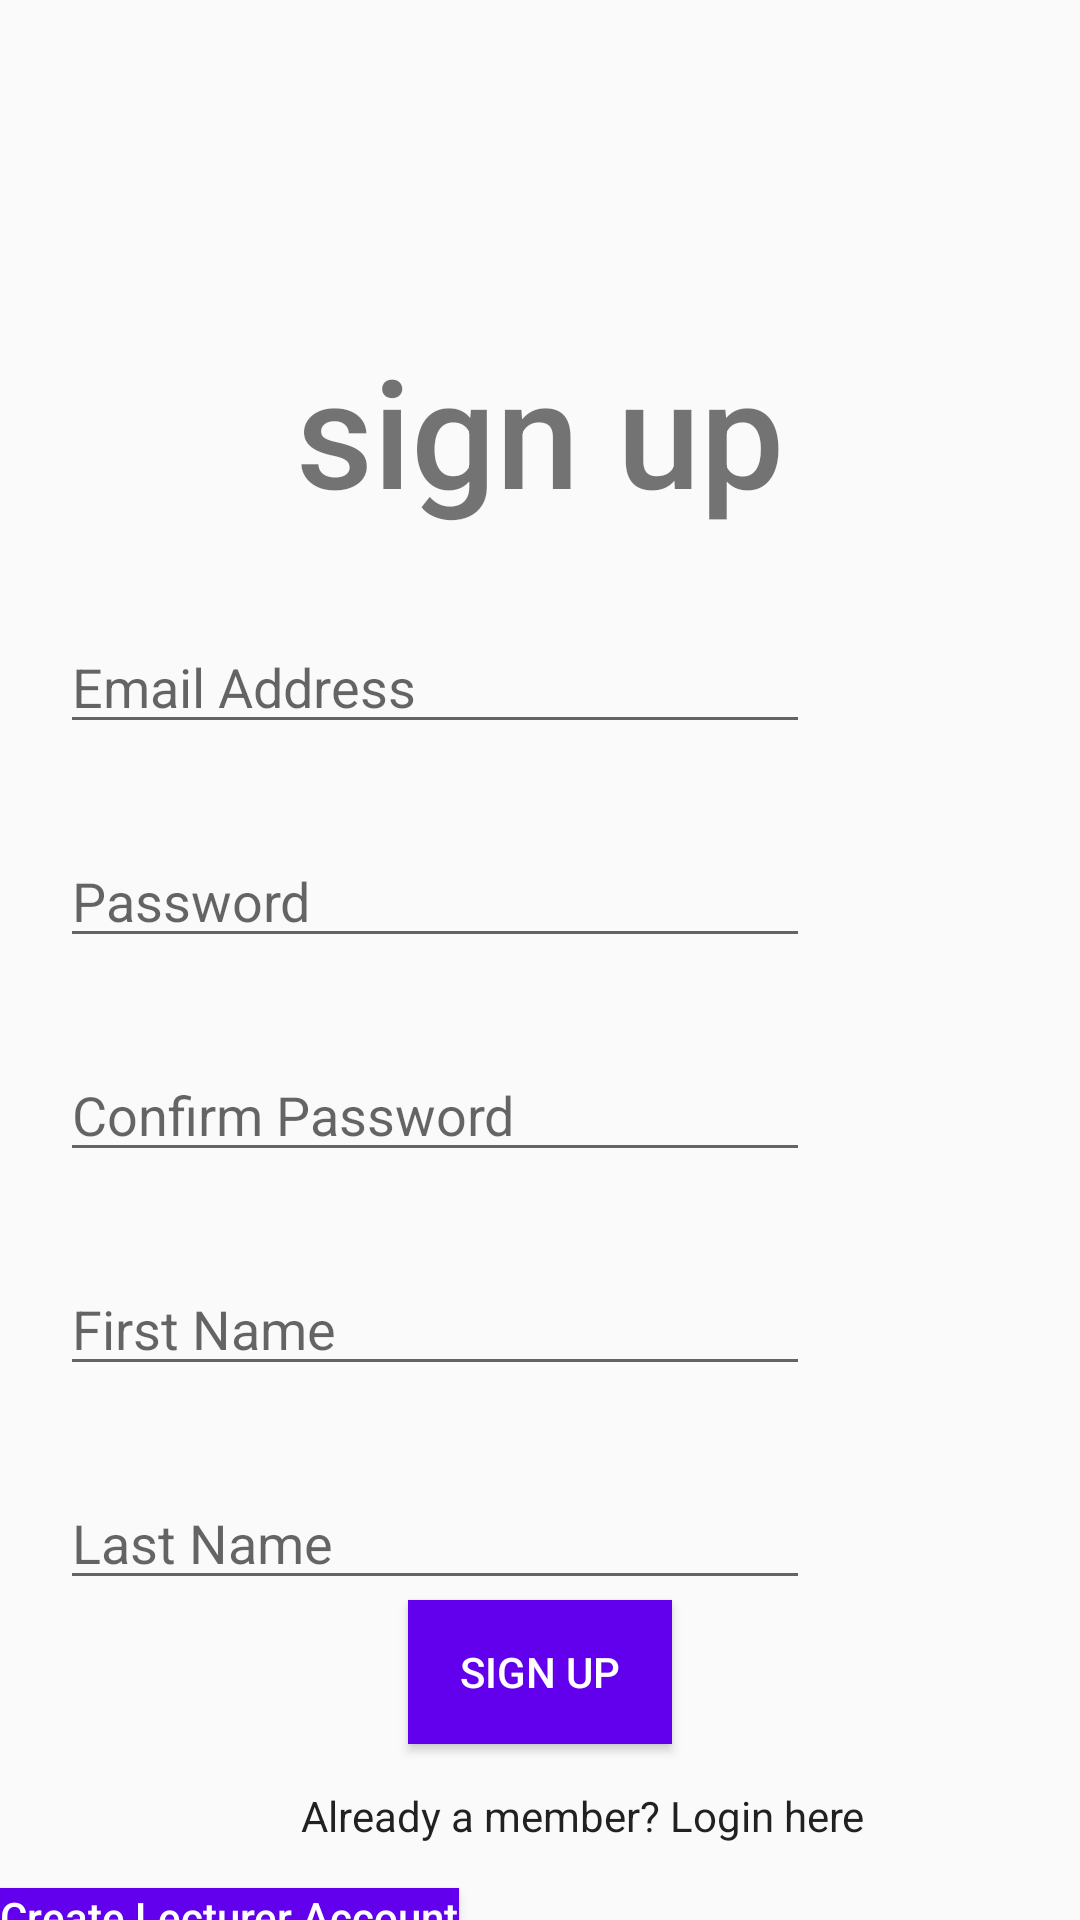

Android layout source for this screen:
<!-- AndroidManifest.xml: application theme AppTheme -->
<!-- res/layout/student__sign_up.xml -->
<?xml version="1.0" encoding="utf-8"?>
<RelativeLayout xmlns:android="http://schemas.android.com/apk/res/android"
    xmlns:tools="http://schemas.android.com/tools"
    android:layout_width="match_parent"
    android:layout_height="match_parent"
    xmlns:app="http://schemas.android.com/apk/res-auto"
    tools:context=".Student_SignUp">

    <LinearLayout
        android:id="@+id/linearlayout1"
        android:layout_width="match_parent"
        android:layout_height="match_parent"
        android:layout_marginTop="5dp"
        android:orientation="vertical">


    <ImageView
        android:layout_width="100dp"
        android:layout_height="90dp"
        android:layout_marginTop="5dp"
        android:src="@drawable/heartbeat"
        android:layout_gravity="center"
        app:tint="@color/colorPrimary"
        />

        <TextView
            android:layout_width="wrap_content"
            android:layout_height="wrap_content"
            android:text="@string/sign_up"
            android:textSize="50sp"
            android:fontFamily="sans-serif-medium"
            android:layout_marginTop="10dp"
            android:layout_gravity="center"
            />

        <EditText
            android:layout_width="250dp"
            android:layout_height="wrap_content"
            android:id="@+id/studentEmailAddress"
            android:hint="@string/email_address"
            android:layout_marginTop="30dp"
            android:layout_marginLeft="20dp"/>

        <EditText
            android:layout_width="250dp"
            android:layout_height="wrap_content"
            android:id="@+id/studentPassword"
            android:hint="@string/password"
            android:layout_marginTop="@dimen/student_signup_marginTop"
            android:layout_marginLeft="@dimen/student_signup_marginLeft"/>

        <EditText
            android:layout_width="250dp"
            android:layout_height="wrap_content"
            android:id="@+id/confirmPassword"
            android:hint="@string/confirm_password"
            android:layout_marginTop="@dimen/student_signup_marginTop"
            android:layout_marginLeft="@dimen/student_signup_marginLeft"/>

        <EditText
            android:layout_width="250dp"
            android:layout_height="wrap_content"
            android:id="@+id/studentFirstName"
            android:hint="@string/first_name"
            android:layout_marginTop="@dimen/student_signup_marginTop"
            android:layout_marginLeft="@dimen/student_signup_marginLeft"/>

        <EditText
            android:layout_width="250dp"
            android:layout_height="wrap_content"
            android:id="@+id/studentLastName"
            android:hint="@string/last_name"
            android:layout_marginTop="@dimen/student_signup_marginTop"
            android:layout_marginLeft="@dimen/student_signup_marginLeft"/>

        <Button
            android:layout_width="wrap_content"
            android:layout_height="wrap_content"
            android:id="@+id/student_signUp_button"
            android:text="@string/sign_up"
            android:layout_gravity="center"
            android:background="@color/colorPrimary"
            android:textColor="@color/cardview_light_background"/>
        <Button
            android:layout_width="wrap_content"
            android:layout_height="wrap_content"
            android:id="@+id/student_signup-login_Btn"
            android:text="Already a member? Login here"
            android:textAllCaps="false"
            android:fontFamily="sans-serif"
            android:background="@color/transparent"
            android:layout_marginLeft="100dp"/>
        <Button
            android:layout_width="wrap_content"
            android:layout_height="wrap_content"
            android:textAllCaps="false"
            android:text="@string/create_lecturer_account"
            android:background="@color/colorPrimary"
            android:textColor="@color/cardview_light_background"/>
    </LinearLayout>

</RelativeLayout>
<!-- resources referenced by this layout -->
<resources>
  <color name="colorPrimary">#6200EE</color>
  <dimen name="student_signup_marginLeft">20dp</dimen>
  <dimen name="student_signup_marginTop">30dp</dimen>
  <string name="confirm_password">Confirm Password</string>
  <string name="create_lecturer_account">Create Lecturer Account</string>
  <string name="email_address">Email Address</string>
  <string name="first_name">First Name</string>
  <string name="last_name">Last Name</string>
  <string name="password">Password</string>
  <string name="sign_up">sign up</string>
  <style name="AppTheme" parent="Theme.AppCompat.Light.DarkActionBar">
          
          <item name="colorPrimary">@color/colorPrimary</item>
          <item name="colorPrimaryDark">@color/colorPrimaryDark</item>
          <item name="colorAccent">@color/colorAccent</item>
      </style>
  <color name="colorPrimaryDark">#3700B3</color>
  <color name="colorAccent">#03DAC6</color>
</resources>
